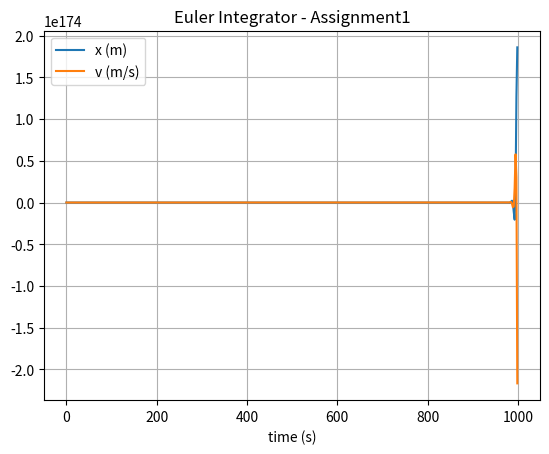

Generate this figure with matplotlib:
import numpy as np
import matplotlib.pyplot as plt

# initialisation
m = 1
k = 1
x = 0
v = 1
t_max = 1000
dt = 1.95
t_array = np.arange(0, t_max, dt)
x_list = []
v_list = []

# Euler integration
for t in range(len(t_array)):
    # append current state to trajectories
    x_list.append(x)
    v_list.append(v)

    # calculate acceleration
    a = -k * x / m

    #update position & velocity
    x = x + dt * v
    v = v + dt * a


# convert trajectory lists into arrays, so they can be sliced
x_array = np.array(x_list)
v_array = np.array(v_list)


# plot the position-time graph
plt.figure(1)
plt.clf()
plt.xlabel('time (s)')
plt.grid()
plt.title('Euler Integrator - Assignment1')
plt.plot(t_array, x_list, label='x (m)')
plt.plot(t_array, v_list, label='v (m/s)')
plt.legend()
plt.show()

# if dt is greater than ~0.01, then the result of Euler integration diverges from the true value

